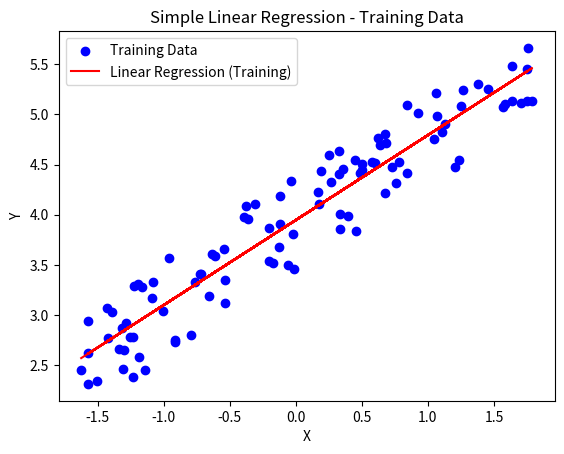
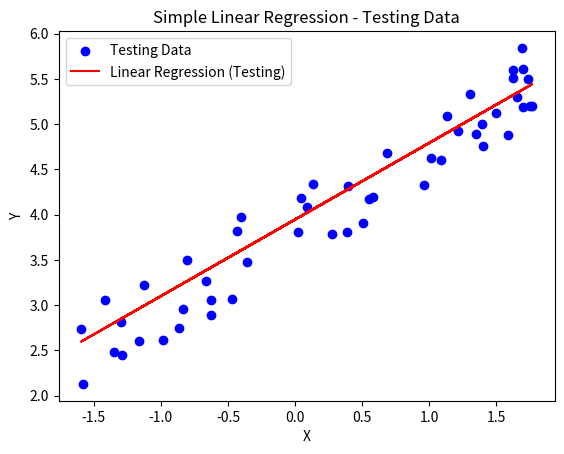

Python code for these plots, in order:
import numpy as np
import matplotlib.pyplot as plt

def computeCost(X,y,theta):
    m = len(y) #This is the size of the training data set
    predictions = X.dot(theta) #This is matrix multiplication of Features with the Weight 'w' that is wX
    cost = (1/(2*m)) * np.sum(np.square(predictions-y)) #This is computing the Cost for each iteration that is 1 training example
    return cost

def computeGradientDescent(X,y,theta,learningRate,numOfIterations):
    m = len(y) #This is the size of the training data
    costHistory = np.zeros(numOfIterations) #This is an array which will store the cost for each of the training example

    for iteration in range(numOfIterations): #For the total number of training examples
        predictions = X.dot(theta) #Predicts the output for the particualar training example in the loop
        errors = predictions - y #Calculates the error that is predicted value - actual value in the training data set
        theta = theta - (learningRate/m)* X.T.dot(errors) #Calculates theta which is the weight 
        costHistory[iteration] = computeCost(X,y,theta) #This is an array which will store cost for all the training examples
    
    return theta,costHistory

#Generate Random Training Set 
np.random.seed(0)
X_train = np.random.rand(100,1) #100,1 is the dimensions of the array that is 100 examples of trainig set with 1 feature
Y_train = 2 + 3*X_train + np.random.rand(100,1) #This is just arbitrary formuale for generating Y values of the training data 

#Generate Random Testing Set
np.random.rand(50,1) 
X_test = np.random.rand(50,1)
Y_test = 2 + 3*X_test + np.random.rand(50,1)

#Feature Scaling
mean = np.mean(X_train,axis = 0)
std = np.std(X_train,axis=0)
X_train_scaled = (X_train - mean)/std
X_test_scaled = (X_test - mean)/std


X_train_scaled = np.concatenate((np.ones((len(X_train_scaled), 1)), X_train_scaled), axis=1) #This will be adding the column of 1's as the first column of the matrix to match the matrix dimensions
X_test_scaled = np.concatenate((np.ones((len(X_test_scaled), 1)), X_test_scaled), axis=1)

#Initialize theta (Weights) with zeroes
theta = np.zeros((2,1)) #Initiating the theta values (w as theta1 and b as theta2)

#Set Hyperparameters 
numOfIterations = 1000
learningRate = 0.01

theta, costHistory = computeGradientDescent(X_train_scaled,Y_train,theta,learningRate,numOfIterations)

# Print the learned parameters
print("Learned parameters:")
print("Theta0 =", theta[0][0])
print("Theta1 =", theta[1][0])

#Plot the training data 
plt.scatter(X_train_scaled[:,1],Y_train,marker='o',c='b',label = 'Training Data')
plt.plot(X_train_scaled[:,1],X_train_scaled.dot(theta),'r-',label = 'Linear Regression (Training)')
plt.xlabel('X')
plt.ylabel('Y')
plt.legend()
plt.title('Simple Linear Regression - Training Data')


#PLot the Test data

plt.figure()
plt.scatter(X_test_scaled[:,1],Y_test,marker = 'o',c = 'b', label = "Testing Data")
plt.plot(X_test_scaled[:,1],X_test_scaled.dot(theta),'r-',label = 'Linear Regression (Testing)')
plt.xlabel('X')
plt.ylabel('Y')
plt.legend()
plt.title('Simple Linear Regression - Testing Data')

plt.show()

